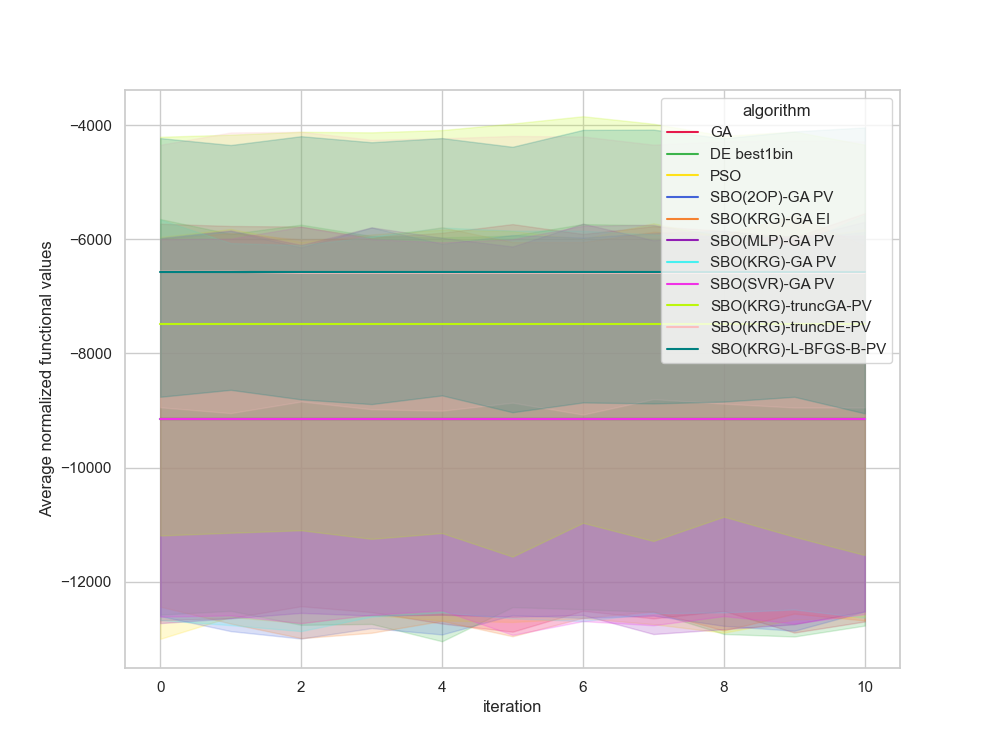

The file beside this chart, header and first rows:
, Unnamed: 0, value, iteration, algorithm, replicate
0, 0.0, -5119, 0, GA, 0
1, 1.0, -5119, 1, GA, 0
2, 2.0, -5119, 2, GA, 0
3, 3.0, -5119, 3, GA, 0
4, 4.0, -5119, 4, GA, 0
5, 5.0, -5119, 5, GA, 0
6, 6.0, -5119, 6, GA, 0
7, 7.0, -5119, 7, GA, 0
8, 8.0, -5119, 8, GA, 0
9, 9.0, -5119, 9, GA, 0
10, 10.0, -5119, 10, GA, 0
11, 11.0, -4358, 0, GA, 1
12, 12.0, -4358, 1, GA, 1
13, 13.0, -4358, 2, GA, 1
14, 14.0, -4358, 3, GA, 1
15, 15.0, -4358, 4, GA, 1
16, 16.0, -4358, 5, GA, 1
17, 17.0, -4358, 6, GA, 1
18, 18.0, -4358, 7, GA, 1
19, 19.0, -4358, 8, GA, 1
20, 20.0, -4358, 9, GA, 1
21, 21.0, -4358, 10, GA, 1
22, 22.0, -10479, 0, GA, 2
23, 23.0, -10479, 1, GA, 2
24, 24.0, -10479, 2, GA, 2
25, 25.0, -10479, 3, GA, 2
26, 26.0, -10479, 4, GA, 2
27, 27.0, -10479, 5, GA, 2
28, 28.0, -10479, 6, GA, 2
29, 29.0, -10479, 7, GA, 2
30, 30.0, -10479, 8, GA, 2
31, 31.0, -10479, 9, GA, 2
32, 32.0, -10479, 10, GA, 2
33, 33.0, -16600, 0, GA, 3
34, 34.0, -16600, 1, GA, 3
35, 35.0, -16600, 2, GA, 3
36, 36.0, -16600, 3, GA, 3
37, 37.0, -16600, 4, GA, 3
38, 38.0, -16600, 5, GA, 3
39, 39.0, -16600, 6, GA, 3
40, 40.0, -16600, 7, GA, 3
41, 41.0, -16600, 8, GA, 3
42, 42.0, -16600, 9, GA, 3
43, 43.0, -16600, 10, GA, 3
44, 44.0, -9550, 0, GA, 4
45, 45.0, -9550, 1, GA, 4
46, 46.0, -9550, 2, GA, 4
47, 47.0, -9550, 3, GA, 4
48, 48.0, -9550, 4, GA, 4
49, 49.0, -9550, 5, GA, 4
50, 50.0, -9550, 6, GA, 4
51, 51.0, -9550, 7, GA, 4
52, 52.0, -9550, 8, GA, 4
53, 53.0, -9550, 9, GA, 4
54, 54.0, -9550, 10, GA, 4
55, 55.0, -9277, 0, GA, 5
56, 56.0, -9277, 1, GA, 5
57, 57.0, -9277, 2, GA, 5
58, 58.0, -9277, 3, GA, 5
59, 59.0, -9277, 4, GA, 5
... 1,150 more rows
